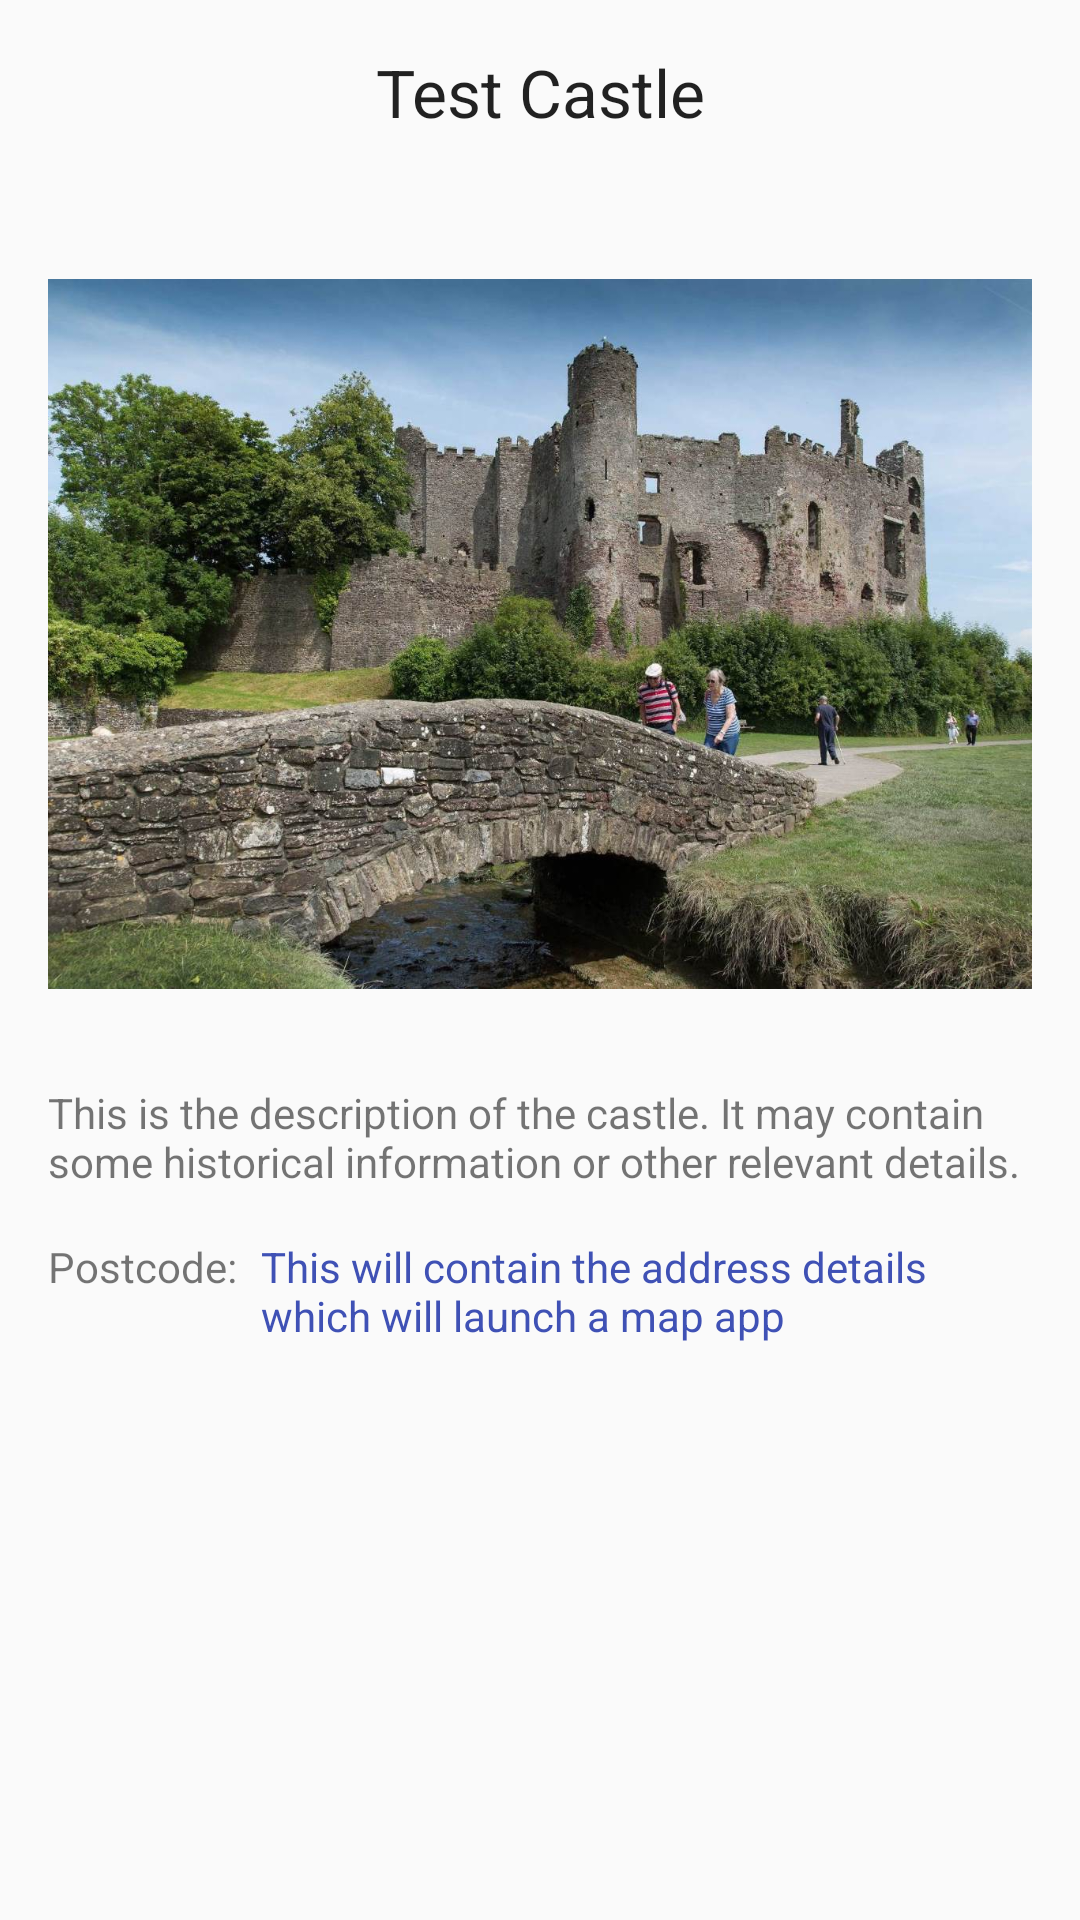

Reconstruct the res/layout file that produces this screen, plus the resources it refers to.
<!-- AndroidManifest.xml: application theme AppTheme -->
<!-- res/layout/image_item.xml -->
<?xml version="1.0" encoding="utf-8"?>
<LinearLayout xmlns:android="http://schemas.android.com/apk/res/android"
    android:layout_width="match_parent"
    android:layout_height="match_parent"
    android:orientation="vertical">

    <TextView
        android:id="@+id/item_title"
        android:layout_width="match_parent"
        android:layout_height="wrap_content"
        android:clickable="true"
        android:gravity="center"
        android:padding="@dimen/standardSpace"
        android:text="@string/titleDummyText"
        android:textAppearance="?android:textAppearanceLarge" />

    <ImageView
        android:id="@+id/item_image"
        android:layout_width="match_parent"
        android:layout_height="300dp"
        android:clickable="true"
        android:padding="@dimen/standardSpace"
        android:scaleType="fitCenter"
        android:src="@drawable/ogmore" />

    <TextView
        android:id="@+id/item_description"
        android:layout_width="match_parent"
        android:layout_height="wrap_content"
        android:clickable="true"
        android:paddingBottom="@dimen/standardSpace"
        android:paddingLeft="@dimen/standardSpace"
        android:paddingRight="@dimen/standardSpace"
        android:text="@string/descriptionDummyText" />

    <LinearLayout
        android:layout_width="match_parent"
        android:layout_height="wrap_content"
        android:orientation="horizontal"
        android:paddingBottom="@dimen/standardSpace">

        <TextView
            android:id="@+id/postcode"
            android:layout_width="wrap_content"
            android:layout_height="wrap_content"
            android:paddingLeft="@dimen/standardSpace"
            android:text="@string/postcode" />

        <TextView
            android:id="@+id/item_location"
            style="@style/Link"
            android:layout_width="match_parent"
            android:layout_height="wrap_content"
            android:paddingLeft="@dimen/halfSpace"
            android:paddingRight="@dimen/standardSpace"
            android:text="@string/locationDummyText" />

    </LinearLayout>

</LinearLayout>
<!-- resources referenced by this layout -->
<resources>
  <dimen name="halfSpace">8dp</dimen>
  <dimen name="standardSpace">16dp</dimen>
  <!-- drawable ogmore: jpg bitmap (drawable-hdpi, 74355 bytes) -->
  <string name="descriptionDummyText">This is the description of the castle. It may contain some historical information or other relevant details.</string>
  <string name="locationDummyText">This will contain the address details which will launch a map app</string>
  <string name="postcode">Postcode:</string>
  <string name="titleDummyText">Test Castle</string>
  <style name="Link">
          <item name="android:textColor">@color/link</item>
      </style>
  <style name="AppTheme" parent="Theme.AppCompat.Light.DarkActionBar">
          
          <item name="colorPrimary">@color/colorPrimary</item>
          <item name="colorPrimaryDark">@color/colorPrimaryDark</item>
          <item name="colorAccent">@color/colorAccent</item>
      </style>
  <color name="link">#3F51B5</color>
  <color name="colorPrimary">#3F51B5</color>
  <color name="colorPrimaryDark">#303F9F</color>
  <color name="colorAccent">#FF4081</color>
</resources>
